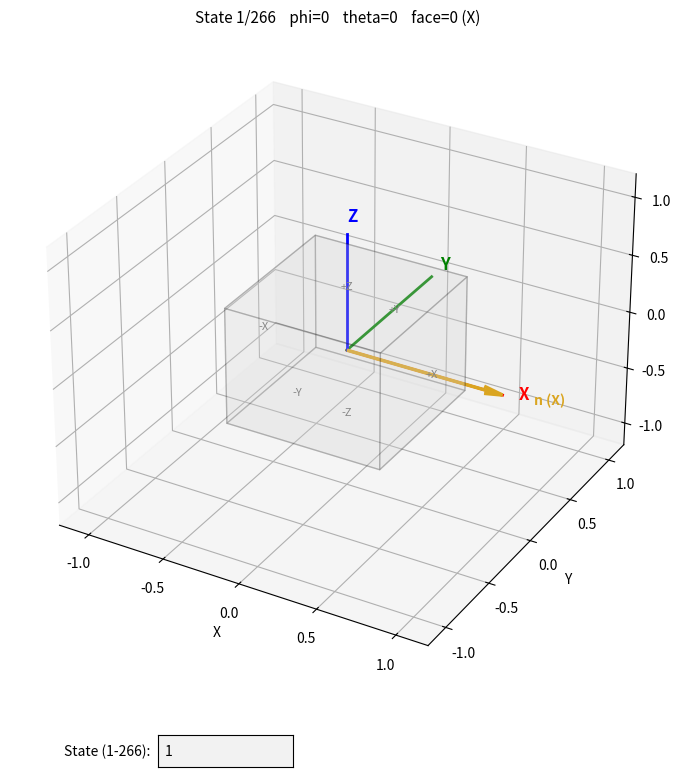

The matplotlib source for this figure:
"""
rotation_state_viewer.py
------------------------
Minimal viewer using matplotlib. Type a state number (1-266) in the
text box and press Enter to see the rotated cube.
"""
 
import numpy as np
import matplotlib.pyplot as plt
from mpl_toolkits.mplot3d.art3d import Poly3DCollection
from matplotlib.widgets import TextBox
 
 
# ── Helpers ──────────────────────────────────────────────────────────────────
 
def rotation_matrix(axis, angle_deg):
    angle = np.radians(angle_deg)
    c, s = np.cos(angle), np.sin(angle)
    if axis == 'x':
        return np.array([[1,0,0],[0,c,-s],[0,s,c]])
    else:  # 'z'
        return np.array([[c,-s,0],[s,c,0],[0,0,1]])
 
 
FACE_NORMALS_LOCAL = np.array([[1,0,0],[0,1,0],[0,0,1]], dtype=float)
 
 
def precompute_directions(rotations):
    step = rotations[1] - rotations[0]
    seen, dirs, states = set(), [], []
    for phi in range(0, 360, step):
        for theta in range(0, 180, step):
            R = rotation_matrix('x', theta) @ rotation_matrix('z', phi)
            for fi, n_local in enumerate(FACE_NORMALS_LOCAL):
                n_lab = R @ n_local
                key = tuple(np.round(n_lab, 8))
                if key not in seen:
                    seen.add(key)
                    dirs.append(n_lab)
                    states.append((phi, theta, fi))
    return np.array(dirs), states
 
 
rotations = [0, 15, 30, 45, 60, 75]
all_directions, all_states = precompute_directions(rotations)
N = len(all_states)
print(f"Total unique rotation states: {N}")
 
 
# ── Cube geometry ────────────────────────────────────────────────────────────
 
_corners = np.array([
    [-1,-1,-1],[1,-1,-1],[1,1,-1],[-1,1,-1],
    [-1,-1, 1],[1,-1, 1],[1,1, 1],[-1,1, 1],
], dtype=float) * 0.5
 
# 6 faces as vertex index lists
_faces = [
    [1,2,6,5],  # +X
    [0,3,7,4],  # -X
    [2,3,7,6],  # +Y
    [0,1,5,4],  # -Y
    [4,5,6,7],  # +Z
    [0,1,2,3],  # -Z
]
 
_face_labels = ['+X','-X','+Y','-Y','+Z','-Z']
_face_normals_6 = np.array([
    [1,0,0],[-1,0,0],[0,1,0],[0,-1,0],[0,0,1],[0,0,-1]], dtype=float)
 
 
# ── Plot setup ───────────────────────────────────────────────────────────────
 
fig = plt.figure(figsize=(9, 8))
ax = fig.add_axes([0.05, 0.12, 0.9, 0.82], projection='3d')
 
# text box at the bottom
ax_box = fig.add_axes([0.3, 0.02, 0.15, 0.04])
text_box = TextBox(ax_box, f'State (1-{N}):  ', initial='1')
 
 
def draw_state(state_idx):
    ax.cla()
 
    phi, theta, fi = all_states[state_idx]
    R = rotation_matrix('x', theta) @ rotation_matrix('z', phi)
    n_lab = all_directions[state_idx]
    face_name = 'XYZ'[fi]
 
    # ── Fixed global axes ──
    L = 1.0
    for i, (col, lbl) in enumerate(zip(['r','g','b'], ['X','Y','Z'])):
        v = np.zeros(3); v[i] = L
        ax.plot([0, v[0]], [0, v[1]], [0, v[2]], color=col, lw=2)
        ax.text(v[0]*1.1, v[1]*1.1, v[2]*1.1, lbl, color=col,
                fontsize=12, fontweight='bold')
 
    # ── Rotated cube ──
    pts = (R @ _corners.T).T
    polys = [[pts[j] for j in face] for face in _faces]
    cube = Poly3DCollection(polys, alpha=0.15, facecolor='lightgrey',
                            edgecolor='black', linewidth=1)
    ax.add_collection3d(cube)
 
    # face labels
    for normal, lbl in zip(_face_normals_6, _face_labels):
        pos = R @ (normal * 0.55)
        ax.text(pos[0], pos[1], pos[2], lbl, color='dimgrey',
                fontsize=8, ha='center', va='center')
 
    # ── Measurement direction ──
    ax.quiver(0, 0, 0, n_lab[0], n_lab[1], n_lab[2],
              color='goldenrod', arrow_length_ratio=0.12, linewidth=2.5)
    tip = n_lab * 1.2
    ax.text(tip[0], tip[1], tip[2], f'n ({face_name})',
            color='goldenrod', fontsize=10, fontweight='bold')
 
    # ── Formatting ──
    ax.set_xlim(-1.2, 1.2)
    ax.set_ylim(-1.2, 1.2)
    ax.set_zlim(-1.2, 1.2)
    ax.set_xlabel('X')
    ax.set_ylabel('Y')
    ax.set_zlabel('Z')
    ax.set_title(
        f"State {state_idx+1}/{N}    "
        f"phi={phi}    theta={theta}    face={fi} ({face_name})",
        fontsize=11)
 
    fig.canvas.draw_idle()
 
 
def on_submit(text):
    text = text.strip()
    try:
        idx = int(text) - 1
    except ValueError:
        return
    if 0 <= idx < N:
        draw_state(idx)
 
 
text_box.on_submit(on_submit)
draw_state(0)
plt.show()
